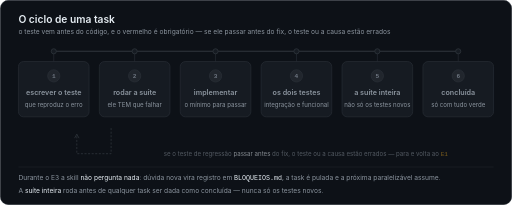
t = 0.00 s
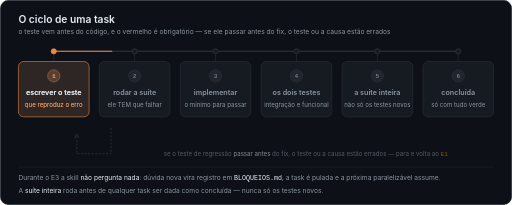
t = 1.67 s
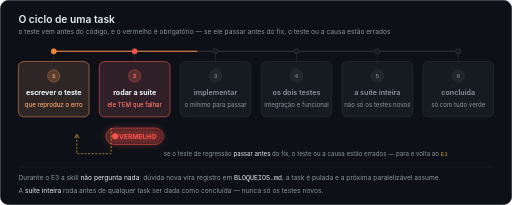
t = 3.33 s
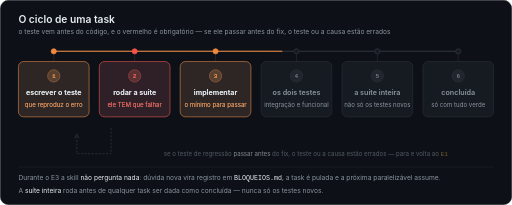
t = 5.00 s
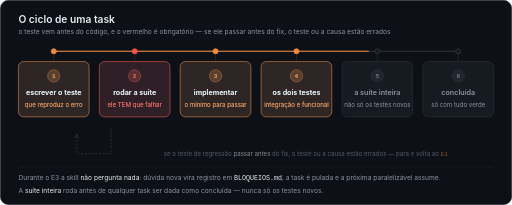
t = 6.67 s
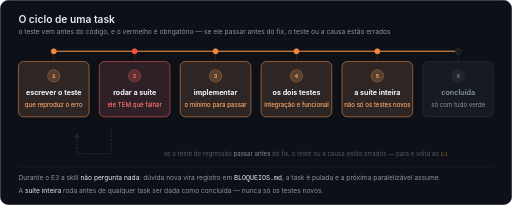
t = 8.33 s

The animated SVG that drew these frames (rendered in a browser with its animation timeline set to each time). Animation: 25 SMIL elements (animate=25); frames cover the first 8.33 s, repeats indefinitely.

<?xml version="1.0" encoding="UTF-8"?>
<svg xmlns="http://www.w3.org/2000/svg" width="1000" height="400" viewBox="0 0 1000 400" role="img" aria-label="O ciclo de uma task no E3: o teste de regressão antes do código, o vermelho obrigatório, e a task só fecha com a suíte inteira verde.">
<title>E3 da runx: TDD estrito, o vermelho obrigatório antes do fix</title>
<style>
.td-sans{font-family:-apple-system,BlinkMacSystemFont,'Segoe UI',Roboto,Helvetica,Arial,sans-serif}
.td-mono{font-family:ui-monospace,SFMono-Regular,Menlo,Consolas,'Liberation Mono',monospace}
.td-h{font-size:20px;font-weight:600;fill:#e6edf3}
.td-sub{font-size:13px;fill:#8b949e}
.td-n{font-size:12px;font-weight:700}
.td-t{font-size:14px;font-weight:600;fill:#e6edf3}
.td-d{font-size:12px;fill:#8b949e}
.td-cap{font-size:12px;fill:#8b949e}
.td-foot{font-size:13px;fill:#8b949e}
</style>
<defs><filter id="td-glow" x="-50%" y="-50%" width="200%" height="200%"><feGaussianBlur stdDeviation="6"/></filter></defs>
<rect x="0.5" y="0.5" width="999" height="399" rx="16" fill="#0d1117" stroke="#30363d"/>
<text class="td-sans td-h" x="36" y="44">O ciclo de uma task</text>
<text class="td-sans td-sub" x="36" y="66">o teste vem antes do código, e o vermelho é obrigatório — se ele passar antes do fix, o teste ou a causa estão errados</text>
<line x1="105" y1="100" x2="895" y2="100" stroke="#30363d" stroke-width="2"/>
<line x1="105" y1="100" x2="105" y2="100" stroke="#f0883e" stroke-width="2" stroke-linecap="round"><animate attributeName="x2" values="105;105;263.0;421.0;579.0;737.0;895.0;895;895;105;105" keyTimes="0;0.0600;0.1700;0.3100;0.4400;0.5700;0.7000;0.80;0.93;0.97;1" dur="12s" repeatCount="indefinite"/><animate attributeName="opacity" values="1;1;0;0;1" keyTimes="0;0.93;0.965;0.97;1" dur="12s" repeatCount="indefinite"/></line>
<line x1="105.0" y1="100" x2="105.0" y2="120" stroke="#30363d" stroke-width="1"/>
<circle cx="105.0" cy="100" r="5" fill="#161b22" stroke="#30363d" stroke-width="1.5"><animate attributeName="fill" values="#161b22;#161b22;#f0883e;#f0883e;#161b22;#161b22" keyTimes="0;0.0600;0.0800;0.9300;0.97;1" dur="12s" repeatCount="indefinite"/><animate attributeName="stroke" values="#30363d;#30363d;#f0883e;#f0883e;#30363d;#30363d" keyTimes="0;0.0600;0.0800;0.9300;0.97;1" dur="12s" repeatCount="indefinite"/></circle>
<g><rect x="36.0" y="120" width="138" height="108" rx="10" fill="#161b22" stroke="#30363d"/><circle cx="105.0" cy="148" r="12" fill="#21262d" stroke="#30363d"/><text class="td-mono td-n" x="105.0" y="152" text-anchor="middle" fill="#6e7681">1</text><text class="td-sans td-t" x="105.0" y="186" text-anchor="middle" style="fill:#8b949e">escrever o teste</text><text class="td-sans td-d" x="105.0" y="208" text-anchor="middle">que reproduz o erro</text></g>
<g opacity="0"><animate attributeName="opacity" values="0;0;1;1;0;0" keyTimes="0;0.0600;0.0800;0.9300;0.97;1" dur="12s" repeatCount="indefinite"/><rect x="36.0" y="120" width="138" height="108" rx="10" fill="#f0883e" fill-opacity="0.10" stroke="#f0883e"/><circle cx="105.0" cy="148" r="12" fill="#f0883e" fill-opacity="0.18" stroke="#f0883e" stroke-opacity="0.6"/><text class="td-mono td-n" x="105.0" y="152" text-anchor="middle" fill="#f0883e">1</text><text class="td-sans td-t" x="105.0" y="186" text-anchor="middle" style="fill:#e6edf3">escrever o teste</text><text class="td-sans td-d" x="105.0" y="208" text-anchor="middle" style="fill:#f0883e">que reproduz o erro</text></g>
<line x1="263.0" y1="100" x2="263.0" y2="120" stroke="#30363d" stroke-width="1"/>
<circle cx="263.0" cy="100" r="5" fill="#161b22" stroke="#30363d" stroke-width="1.5"><animate attributeName="fill" values="#161b22;#161b22;#f85149;#f85149;#161b22;#161b22" keyTimes="0;0.1700;0.1900;0.9300;0.97;1" dur="12s" repeatCount="indefinite"/><animate attributeName="stroke" values="#30363d;#30363d;#f85149;#f85149;#30363d;#30363d" keyTimes="0;0.1700;0.1900;0.9300;0.97;1" dur="12s" repeatCount="indefinite"/></circle>
<g><rect x="194.0" y="120" width="138" height="108" rx="10" fill="#161b22" stroke="#30363d"/><circle cx="263.0" cy="148" r="12" fill="#21262d" stroke="#30363d"/><text class="td-mono td-n" x="263.0" y="152" text-anchor="middle" fill="#6e7681">2</text><text class="td-sans td-t" x="263.0" y="186" text-anchor="middle" style="fill:#8b949e">rodar a suíte</text><text class="td-sans td-d" x="263.0" y="208" text-anchor="middle">ele TEM que falhar</text></g>
<g opacity="0"><animate attributeName="opacity" values="0;0;1;1;0;0" keyTimes="0;0.1700;0.1900;0.9300;0.97;1" dur="12s" repeatCount="indefinite"/><rect x="194.0" y="120" width="138" height="108" rx="10" fill="#f85149" fill-opacity="0.10" stroke="#f85149"/><circle cx="263.0" cy="148" r="12" fill="#f85149" fill-opacity="0.18" stroke="#f85149" stroke-opacity="0.6"/><text class="td-mono td-n" x="263.0" y="152" text-anchor="middle" fill="#f85149">2</text><text class="td-sans td-t" x="263.0" y="186" text-anchor="middle" style="fill:#e6edf3">rodar a suíte</text><text class="td-sans td-d" x="263.0" y="208" text-anchor="middle" style="fill:#f85149">ele TEM que falhar</text></g>
<line x1="421.0" y1="100" x2="421.0" y2="120" stroke="#30363d" stroke-width="1"/>
<circle cx="421.0" cy="100" r="5" fill="#161b22" stroke="#30363d" stroke-width="1.5"><animate attributeName="fill" values="#161b22;#161b22;#f0883e;#f0883e;#161b22;#161b22" keyTimes="0;0.3100;0.3300;0.9300;0.97;1" dur="12s" repeatCount="indefinite"/><animate attributeName="stroke" values="#30363d;#30363d;#f0883e;#f0883e;#30363d;#30363d" keyTimes="0;0.3100;0.3300;0.9300;0.97;1" dur="12s" repeatCount="indefinite"/></circle>
<g><rect x="352.0" y="120" width="138" height="108" rx="10" fill="#161b22" stroke="#30363d"/><circle cx="421.0" cy="148" r="12" fill="#21262d" stroke="#30363d"/><text class="td-mono td-n" x="421.0" y="152" text-anchor="middle" fill="#6e7681">3</text><text class="td-sans td-t" x="421.0" y="186" text-anchor="middle" style="fill:#8b949e">implementar</text><text class="td-sans td-d" x="421.0" y="208" text-anchor="middle">o mínimo para passar</text></g>
<g opacity="0"><animate attributeName="opacity" values="0;0;1;1;0;0" keyTimes="0;0.3100;0.3300;0.9300;0.97;1" dur="12s" repeatCount="indefinite"/><rect x="352.0" y="120" width="138" height="108" rx="10" fill="#f0883e" fill-opacity="0.10" stroke="#f0883e"/><circle cx="421.0" cy="148" r="12" fill="#f0883e" fill-opacity="0.18" stroke="#f0883e" stroke-opacity="0.6"/><text class="td-mono td-n" x="421.0" y="152" text-anchor="middle" fill="#f0883e">3</text><text class="td-sans td-t" x="421.0" y="186" text-anchor="middle" style="fill:#e6edf3">implementar</text><text class="td-sans td-d" x="421.0" y="208" text-anchor="middle" style="fill:#f0883e">o mínimo para passar</text></g>
<line x1="579.0" y1="100" x2="579.0" y2="120" stroke="#30363d" stroke-width="1"/>
<circle cx="579.0" cy="100" r="5" fill="#161b22" stroke="#30363d" stroke-width="1.5"><animate attributeName="fill" values="#161b22;#161b22;#f0883e;#f0883e;#161b22;#161b22" keyTimes="0;0.4400;0.4600;0.9300;0.97;1" dur="12s" repeatCount="indefinite"/><animate attributeName="stroke" values="#30363d;#30363d;#f0883e;#f0883e;#30363d;#30363d" keyTimes="0;0.4400;0.4600;0.9300;0.97;1" dur="12s" repeatCount="indefinite"/></circle>
<g><rect x="510.0" y="120" width="138" height="108" rx="10" fill="#161b22" stroke="#30363d"/><circle cx="579.0" cy="148" r="12" fill="#21262d" stroke="#30363d"/><text class="td-mono td-n" x="579.0" y="152" text-anchor="middle" fill="#6e7681">4</text><text class="td-sans td-t" x="579.0" y="186" text-anchor="middle" style="fill:#8b949e">os dois testes</text><text class="td-sans td-d" x="579.0" y="208" text-anchor="middle">integração e funcional</text></g>
<g opacity="0"><animate attributeName="opacity" values="0;0;1;1;0;0" keyTimes="0;0.4400;0.4600;0.9300;0.97;1" dur="12s" repeatCount="indefinite"/><rect x="510.0" y="120" width="138" height="108" rx="10" fill="#f0883e" fill-opacity="0.10" stroke="#f0883e"/><circle cx="579.0" cy="148" r="12" fill="#f0883e" fill-opacity="0.18" stroke="#f0883e" stroke-opacity="0.6"/><text class="td-mono td-n" x="579.0" y="152" text-anchor="middle" fill="#f0883e">4</text><text class="td-sans td-t" x="579.0" y="186" text-anchor="middle" style="fill:#e6edf3">os dois testes</text><text class="td-sans td-d" x="579.0" y="208" text-anchor="middle" style="fill:#f0883e">integração e funcional</text></g>
<line x1="737.0" y1="100" x2="737.0" y2="120" stroke="#30363d" stroke-width="1"/>
<circle cx="737.0" cy="100" r="5" fill="#161b22" stroke="#30363d" stroke-width="1.5"><animate attributeName="fill" values="#161b22;#161b22;#f0883e;#f0883e;#161b22;#161b22" keyTimes="0;0.5700;0.5900;0.9300;0.97;1" dur="12s" repeatCount="indefinite"/><animate attributeName="stroke" values="#30363d;#30363d;#f0883e;#f0883e;#30363d;#30363d" keyTimes="0;0.5700;0.5900;0.9300;0.97;1" dur="12s" repeatCount="indefinite"/></circle>
<g><rect x="668.0" y="120" width="138" height="108" rx="10" fill="#161b22" stroke="#30363d"/><circle cx="737.0" cy="148" r="12" fill="#21262d" stroke="#30363d"/><text class="td-mono td-n" x="737.0" y="152" text-anchor="middle" fill="#6e7681">5</text><text class="td-sans td-t" x="737.0" y="186" text-anchor="middle" style="fill:#8b949e">a suíte inteira</text><text class="td-sans td-d" x="737.0" y="208" text-anchor="middle">não só os testes novos</text></g>
<g opacity="0"><animate attributeName="opacity" values="0;0;1;1;0;0" keyTimes="0;0.5700;0.5900;0.9300;0.97;1" dur="12s" repeatCount="indefinite"/><rect x="668.0" y="120" width="138" height="108" rx="10" fill="#f0883e" fill-opacity="0.10" stroke="#f0883e"/><circle cx="737.0" cy="148" r="12" fill="#f0883e" fill-opacity="0.18" stroke="#f0883e" stroke-opacity="0.6"/><text class="td-mono td-n" x="737.0" y="152" text-anchor="middle" fill="#f0883e">5</text><text class="td-sans td-t" x="737.0" y="186" text-anchor="middle" style="fill:#e6edf3">a suíte inteira</text><text class="td-sans td-d" x="737.0" y="208" text-anchor="middle" style="fill:#f0883e">não só os testes novos</text></g>
<line x1="895.0" y1="100" x2="895.0" y2="120" stroke="#30363d" stroke-width="1"/>
<circle cx="895.0" cy="100" r="5" fill="#161b22" stroke="#30363d" stroke-width="1.5"><animate attributeName="fill" values="#161b22;#161b22;#3fb950;#3fb950;#161b22;#161b22" keyTimes="0;0.7000;0.7200;0.9300;0.97;1" dur="12s" repeatCount="indefinite"/><animate attributeName="stroke" values="#30363d;#30363d;#3fb950;#3fb950;#30363d;#30363d" keyTimes="0;0.7000;0.7200;0.9300;0.97;1" dur="12s" repeatCount="indefinite"/></circle>
<g><rect x="826.0" y="120" width="138" height="108" rx="10" fill="#161b22" stroke="#30363d"/><circle cx="895.0" cy="148" r="12" fill="#21262d" stroke="#30363d"/><text class="td-mono td-n" x="895.0" y="152" text-anchor="middle" fill="#6e7681">6</text><text class="td-sans td-t" x="895.0" y="186" text-anchor="middle" style="fill:#8b949e">concluída</text><text class="td-sans td-d" x="895.0" y="208" text-anchor="middle">só com tudo verde</text></g>
<g opacity="0"><animate attributeName="opacity" values="0;0;1;1;0;0" keyTimes="0;0.7000;0.7200;0.9300;0.97;1" dur="12s" repeatCount="indefinite"/><rect x="826.0" y="120" width="138" height="108" rx="10" fill="#3fb950" fill-opacity="0.10" stroke="#3fb950"/><circle cx="895.0" cy="148" r="12" fill="#3fb950" fill-opacity="0.18" stroke="#3fb950" stroke-opacity="0.6"/><text class="td-mono td-n" x="895.0" y="152" text-anchor="middle" fill="#3fb950">6</text><text class="td-sans td-t" x="895.0" y="186" text-anchor="middle" style="fill:#e6edf3">concluída</text><text class="td-sans td-d" x="895.0" y="208" text-anchor="middle" style="fill:#3fb950">só com tudo verde</text></g>
<g transform="translate(263.0,266)" opacity="0">
<animate attributeName="opacity" values="0;0;1;1;0;0" keyTimes="0;0.17;0.20;0.30;0.32;1" dur="12s" repeatCount="indefinite"/>
<rect x="-56" y="-16" width="112" height="32" rx="16" fill="#f85149" fill-opacity="0.12" stroke="#f85149"/>
<rect x="-56" y="-16" width="112" height="32" rx="16" fill="#f85149" filter="url(#td-glow)" opacity="0.35"/>
<circle cx="-38" cy="0" r="6" fill="#f85149"/>
<text class="td-sans" x="6" y="4.5" text-anchor="middle" font-size="13" font-weight="700" fill="#f85149">VERMELHO</text>
</g>
<g transform="translate(895.0,266)" opacity="0">
<animate attributeName="opacity" values="0;0;1;1;0;0" keyTimes="0;0.70;0.73;0.93;0.96;1" dur="12s" repeatCount="indefinite"/>
<rect x="-46" y="-16" width="92" height="32" rx="16" fill="#3fb950" fill-opacity="0.12" stroke="#3fb950"/>
<rect x="-46" y="-16" width="92" height="32" rx="16" fill="#3fb950" filter="url(#td-glow)" opacity="0.35"/>
<circle cx="-30" cy="0" r="6" fill="#3fb950"/>
<text class="td-sans" x="8" y="4.5" text-anchor="middle" font-size="13" font-weight="700" fill="#3fb950">VERDE</text>
</g>
<g>
<path d="M217.0 250 V300 H150 V262" fill="none" stroke="#30363d" stroke-width="1.5" stroke-dasharray="4 3">
<animate attributeName="stroke" values="#30363d;#30363d;#d29922;#d29922;#30363d;#30363d" keyTimes="0;0.20;0.23;0.30;0.33;1" dur="12s" repeatCount="indefinite"/></path>
<path d="M146 269 L150 262 L154 269" fill="none" stroke="#30363d" stroke-width="1.5" stroke-linecap="round" stroke-linejoin="round">
<animate attributeName="stroke" values="#30363d;#30363d;#d29922;#d29922;#30363d;#30363d" keyTimes="0;0.20;0.23;0.30;0.33;1" dur="12s" repeatCount="indefinite"/></path>
<text class="td-sans td-cap" x="320" y="304">se o teste de regressão <tspan fill="#e6edf3">passar antes</tspan> do fix, o teste ou a causa estão errados — para e volta ao <tspan class="td-mono" fill="#d29922">E1</tspan>
<animate attributeName="opacity" values="0.55;0.55;1;1;0.55;0.55" keyTimes="0;0.20;0.23;0.30;0.33;1" dur="12s" repeatCount="indefinite"/></text>
</g>
<line x1="36" y1="326" x2="964" y2="326" stroke="#21262d"/>
<text class="td-sans td-foot" x="36" y="352">Durante o E3 a skill <tspan fill="#e6edf3">não pergunta nada</tspan>: dúvida nova vira registro em <tspan class="td-mono" fill="#e6edf3">BLOQUEIOS.md</tspan>, a task é pulada e a próxima paralelizável assume.</text>
<text class="td-sans td-foot" x="36" y="376">A <tspan fill="#e6edf3">suíte inteira</tspan> roda antes de qualquer task ser dada como concluída — nunca só os testes novos.</text>
</svg>
